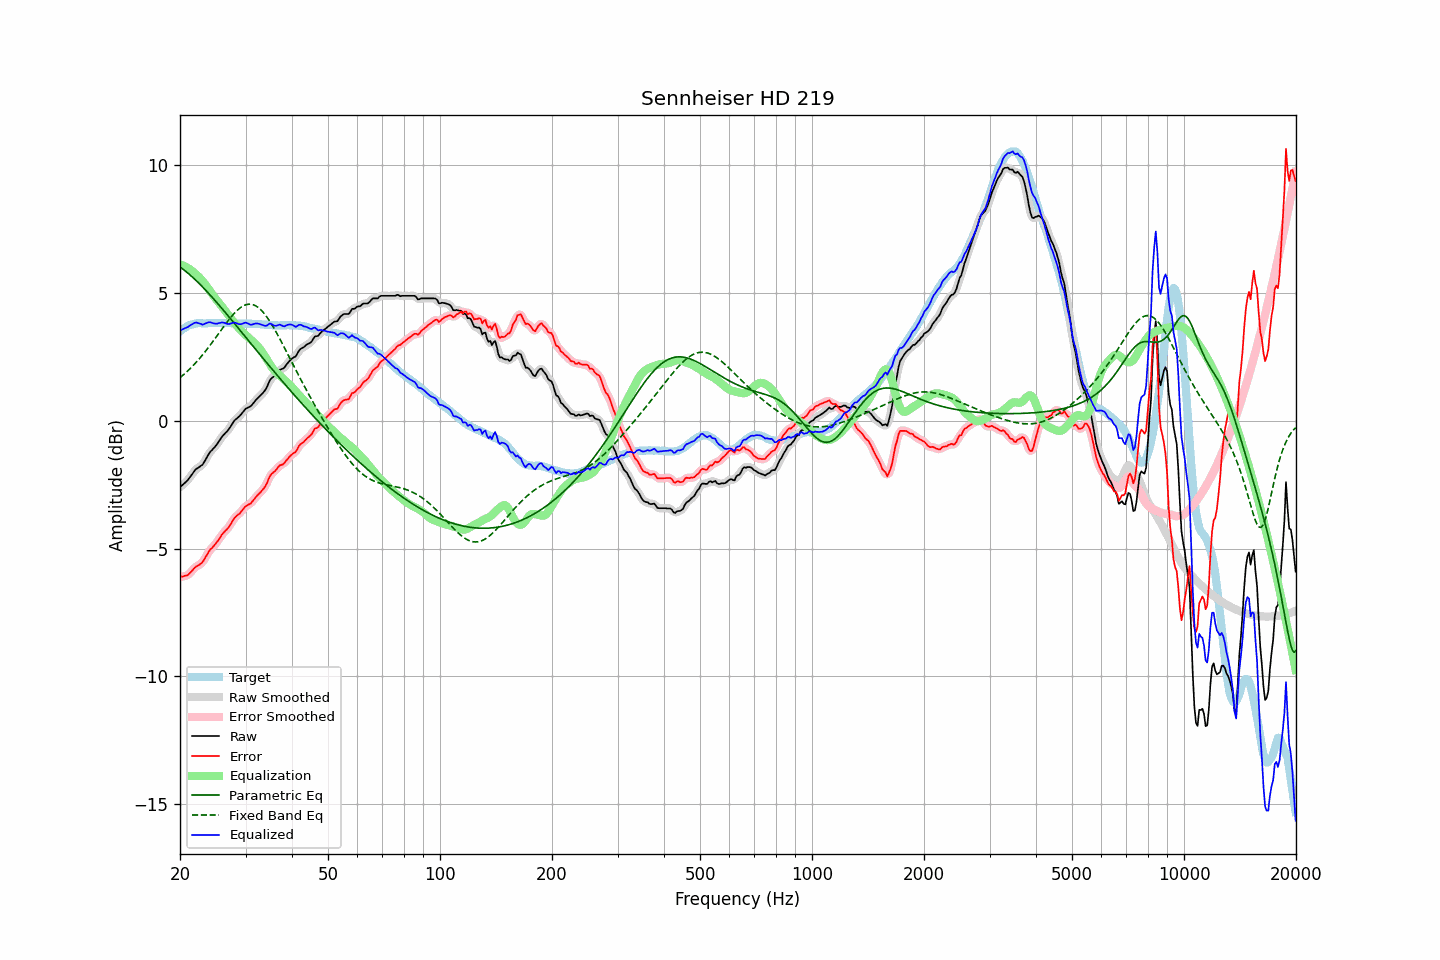

The file beside this chart, header and first rows:
frequency, raw, error, smoothed, error_smoothed, equalization, parametric_eq, fixed_band_eq, equalized_raw, equalized_smoothed, target
20.00, -2.59, -6.10, -2.59, -6.10, 6.13, 6.02, 1.69, 3.54, 3.54, 3.51
20.20, -2.53, -6.09, -2.54, -6.10, 6.11, 5.98, 1.74, 3.57, 3.57, 3.56
20.40, -2.48, -6.09, -2.49, -6.09, 6.08, 5.93, 1.80, 3.60, 3.59, 3.61
20.61, -2.43, -6.06, -2.43, -6.07, 6.05, 5.88, 1.85, 3.63, 3.62, 3.63
20.81, -2.36, -6.05, -2.37, -6.05, 6.02, 5.83, 1.91, 3.65, 3.65, 3.69
21.02, -2.30, -6.03, -2.30, -6.01, 5.98, 5.78, 1.97, 3.68, 3.68, 3.73
21.23, -2.21, -5.96, -2.22, -5.97, 5.94, 5.73, 2.03, 3.73, 3.72, 3.75
21.44, -2.13, -5.90, -2.13, -5.90, 5.90, 5.67, 2.09, 3.76, 3.76, 3.77
21.66, -2.05, -5.83, -2.04, -5.82, 5.84, 5.61, 2.16, 3.80, 3.80, 3.79
21.87, -1.95, -5.75, -1.96, -5.76, 5.79, 5.56, 2.22, 3.84, 3.83, 3.80
22.09, -1.88, -5.70, -1.89, -5.71, 5.74, 5.50, 2.29, 3.85, 3.84, 3.82
22.31, -1.84, -5.67, -1.84, -5.66, 5.68, 5.44, 2.36, 3.84, 3.84, 3.83
22.54, -1.81, -5.63, -1.80, -5.63, 5.62, 5.37, 2.43, 3.81, 3.81, 3.83
22.76, -1.75, -5.58, -1.76, -5.59, 5.55, 5.31, 2.51, 3.80, 3.79, 3.83
22.99, -1.71, -5.53, -1.70, -5.52, 5.48, 5.25, 2.58, 3.77, 3.78, 3.82
23.22, -1.61, -5.43, -1.61, -5.43, 5.40, 5.18, 2.66, 3.79, 3.79, 3.82
23.45, -1.50, -5.32, -1.51, -5.33, 5.32, 5.11, 2.74, 3.82, 3.81, 3.82
23.69, -1.40, -5.22, -1.39, -5.21, 5.24, 5.05, 2.82, 3.84, 3.84, 3.83
23.92, -1.28, -5.11, -1.29, -5.12, 5.15, 4.98, 2.90, 3.86, 3.86, 3.83
24.16, -1.19, -5.02, -1.20, -5.03, 5.06, 4.91, 2.98, 3.86, 3.85, 3.83
24.40, -1.13, -4.97, -1.13, -4.96, 4.97, 4.84, 3.07, 3.83, 3.84, 3.84
24.65, -1.07, -4.89, -1.06, -4.89, 4.88, 4.77, 3.15, 3.82, 3.82, 3.83
24.89, -0.99, -4.82, -0.99, -4.82, 4.80, 4.70, 3.24, 3.81, 3.81, 3.83
25.14, -0.91, -4.74, -0.91, -4.74, 4.72, 4.63, 3.33, 3.80, 3.81, 3.83
25.39, -0.81, -4.65, -0.82, -4.65, 4.64, 4.55, 3.42, 3.83, 3.82, 3.84
25.65, -0.73, -4.56, -0.72, -4.55, 4.56, 4.48, 3.50, 3.84, 3.84, 3.84
25.91, -0.63, -4.45, -0.63, -4.46, 4.48, 4.41, 3.59, 3.86, 3.85, 3.83
26.16, -0.55, -4.38, -0.56, -4.38, 4.40, 4.33, 3.68, 3.85, 3.85, 3.83
26.43, -0.49, -4.31, -0.49, -4.31, 4.32, 4.26, 3.76, 3.83, 3.83, 3.83
26.69, -0.42, -4.25, -0.42, -4.25, 4.23, 4.18, 3.85, 3.81, 3.81, 3.83
26.96, -0.36, -4.18, -0.35, -4.18, 4.15, 4.11, 3.93, 3.79, 3.80, 3.83
27.23, -0.27, -4.09, -0.26, -4.09, 4.06, 4.03, 4.01, 3.80, 3.80, 3.83
27.50, -0.17, -3.99, -0.16, -3.99, 3.98, 3.96, 4.09, 3.82, 3.82, 3.83
27.77, -0.06, -3.88, -0.07, -3.89, 3.91, 3.88, 4.16, 3.84, 3.84, 3.82
28.05, 0.03, -3.79, 0.02, -3.80, 3.83, 3.81, 4.23, 3.85, 3.84, 3.82
28.33, 0.08, -3.73, 0.08, -3.73, 3.75, 3.73, 4.29, 3.82, 3.83, 3.81
28.62, 0.13, -3.67, 0.13, -3.67, 3.67, 3.65, 4.35, 3.80, 3.80, 3.81
28.90, 0.19, -3.63, 0.19, -3.62, 3.60, 3.58, 4.40, 3.78, 3.79, 3.82
29.19, 0.26, -3.55, 0.26, -3.55, 3.53, 3.50, 4.45, 3.79, 3.79, 3.81
29.48, 0.34, -3.48, 0.34, -3.47, 3.47, 3.42, 4.49, 3.81, 3.81, 3.82
29.78, 0.41, -3.39, 0.41, -3.40, 3.42, 3.34, 4.52, 3.83, 3.83, 3.81
30.08, 0.48, -3.33, 0.47, -3.34, 3.36, 3.27, 4.55, 3.85, 3.84, 3.82
30.38, 0.51, -3.29, 0.51, -3.29, 3.31, 3.19, 4.56, 3.82, 3.82, 3.81
30.68, 0.55, -3.26, 0.55, -3.26, 3.25, 3.11, 4.57, 3.79, 3.79, 3.81
30.99, 0.57, -3.23, 0.59, -3.22, 3.19, 3.04, 4.57, 3.76, 3.77, 3.81
31.30, 0.64, -3.15, 0.65, -3.15, 3.13, 2.96, 4.56, 3.77, 3.78, 3.80
31.61, 0.73, -3.07, 0.72, -3.07, 3.07, 2.88, 4.54, 3.80, 3.79, 3.80
31.93, 0.80, -2.99, 0.80, -2.99, 3.01, 2.81, 4.51, 3.82, 3.81, 3.80
32.24, 0.87, -2.92, 0.87, -2.92, 2.95, 2.73, 4.47, 3.81, 3.81, 3.79
32.57, 0.92, -2.86, 0.93, -2.86, 2.88, 2.65, 4.42, 3.80, 3.80, 3.79
32.89, 0.99, -2.80, 0.99, -2.79, 2.80, 2.58, 4.37, 3.78, 3.78, 3.79
33.22, 1.06, -2.72, 1.05, -2.73, 2.71, 2.50, 4.30, 3.76, 3.76, 3.78
33.55, 1.13, -2.65, 1.12, -2.65, 2.61, 2.42, 4.23, 3.74, 3.73, 3.78
33.89, 1.21, -2.56, 1.21, -2.55, 2.52, 2.35, 4.15, 3.72, 3.73, 3.77
34.23, 1.31, -2.45, 1.33, -2.43, 2.42, 2.27, 4.07, 3.73, 3.75, 3.77
34.57, 1.47, -2.29, 1.46, -2.30, 2.31, 2.20, 3.98, 3.78, 3.78, 3.76
34.92, 1.60, -2.15, 1.58, -2.17, 2.21, 2.12, 3.88, 3.82, 3.79, 3.76
35.27, 1.67, -2.07, 1.67, -2.08, 2.11, 2.05, 3.78, 3.79, 3.79, 3.75
35.62, 1.73, -2.02, 1.73, -2.02, 2.02, 1.97, 3.68, 3.75, 3.75, 3.75
35.97, 1.78, -1.97, 1.78, -1.96, 1.95, 1.90, 3.57, 3.72, 3.73, 3.75
... 635 more rows
